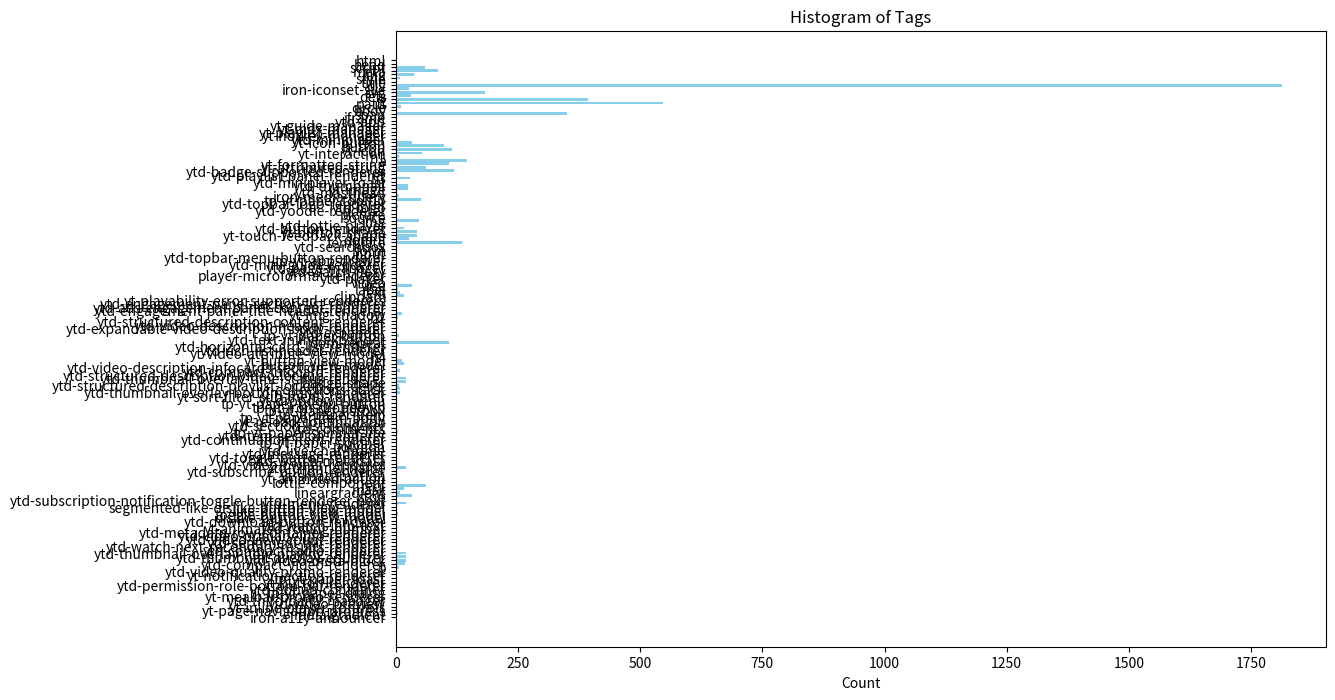

Reproduce this figure in Python.
import matplotlib.pyplot as plt

# Given dictionary
data = {
    'html': 1, 'head': 1, 'script': 59, 'meta': 86, 'link': 37, 'style': 9, 'title': 1, 'div': 1813,
    'iron-iconset-svg': 27, 'svg': 183, 'defs': 31, 'g': 394, 'path': 547, 'circle': 11, 'body': 1,
    'span': 350, 'iframe': 3, 'ytd-app': 1, 'yt-guide-manager': 1, 'yt-mdx-manager': 1, 'yt-playlist-manager': 1,
    'yt-hotkey-manager': 1, 'ytd-miniplayer': 1, 'yt-icon-button': 32, 'button': 99, 'yt-icon': 115,
    'yt-interaction': 53, 'h1': 6, 'a': 146, 'yt-formatted-string': 108, 'yt-attributed-string': 61,
    'ytd-badge-supported-renderer': 119, 'ytd-playlist-panel-renderer': 3, 'h3': 28, 'ytd-miniplayer-toast': 2,
    'ytd-thumbnail': 25, 'yt-image': 25, 'ytd-masthead': 1, 'iron-media-query': 6, 'tp-yt-paper-tooltip': 52,
    'ytd-topbar-logo-renderer': 2, 'ytd-logo': 4, 'ytd-yoodle-renderer': 2, 'picture': 2, 'source': 2,
    'img': 48, 'ytd-lottie-player': 2, 'ytd-button-renderer': 17, 'yt-button-shape': 43, 'yt-touch-feedback-shape': 43,
    'dom-if': 27, 'template': 135, 'ytd-searchbox': 1, 'form': 1, 'input': 2, 'ytd-topbar-menu-button-renderer': 1,
    'tp-yt-app-drawer': 1, 'ytd-mini-guide-renderer': 1, 'ytd-page-manager': 1, 'ytd-watch-flexy': 1,
    'player-microformat-renderer': 1, 'ytd-player': 2, 'video': 1, 'use': 32, 'label': 5, 'text': 9,
    'clippath': 17, 'yt-playability-error-supported-renderers': 1, 'ytd-engagement-panel-section-list-renderer': 3,
    'ytd-ads-engagement-panel-content-renderer': 1, 'ytd-engagement-panel-title-header-renderer': 2,
    'yt-img-shadow': 12, 'h2': 5, 'ytd-structured-description-content-renderer': 3, 'ytd-video-description-header-renderer': 1,
    'ytd-expandable-video-description-body-renderer': 1, 'ytd-expander': 1, 'tp-yt-paper-button': 7,
    'ytd-text-inline-expander': 2, 'dom-repeat': 108, 'ytd-horizontal-card-list-renderer': 2,
    'ytd-rich-list-header-renderer': 2, 'yt-video-attribute-view-model': 2, 'h4': 2, 'yt-button-view-model': 13,
    'button-view-model': 17, 'ytd-video-description-infocards-section-renderer': 2, 'ytd-compact-infocard-renderer': 8,
    'ytd-structured-description-video-lockup-renderer': 2, 'ytd-thumbnail-overlay-time-status-renderer': 20,
    'badge-shape': 20, 'ytd-structured-description-playlist-lockup-renderer': 6, 'yt-collections-stack': 8,
    'ytd-thumbnail-overlay-bottom-panel-renderer': 8, 'yt-sort-filter-sub-menu-renderer': 1, 'yt-dropdown-menu': 1,
    'tp-yt-paper-menu-button': 1, 'tp-yt-iron-dropdown': 1, 'tp-yt-paper-listbox': 1, 'tp-yt-paper-item': 2,
    'tp-yt-paper-item-body': 2, 'yt-reload-continuation': 2, 'ytd-section-list-renderer': 1, 'ytd-comments': 2,
    'tp-yt-paper-spinner-lite': 4, 'ytd-item-section-renderer': 2, 'ytd-continuation-item-renderer': 3,
    'tp-yt-paper-spinner': 3, 'polygon': 1, 'ytd-live-chat-frame': 1, 'ytd-message-renderer': 1,
    'ytd-toggle-button-renderer': 1, 'ytd-watch-metadata': 1, 'ytd-video-owner-renderer': 1, 'ytd-channel-name': 21,
    'ytd-subscribe-button-renderer': 1, 'yt-smartimation': 3, 'yt-animated-action': 1, 'lottie-component': 2,
    'rect': 62, 'mask': 17, 'lineargradient': 9, 'stop': 32, 'ytd-subscription-notification-toggle-button-renderer-next': 1,
    'ytd-menu-renderer': 20, 'segmented-like-dislike-button-view-model': 2, 'like-button-view-model': 2,
    'toggle-button-view-model': 4, 'dislike-button-view-model': 2, 'ytd-download-button-renderer': 2,
    'ytd-watch-info-text': 1, 'yt-animated-rolling-number': 2, 'ytd-metadata-row-container-renderer': 3,
    'ytd-video-primary-info-renderer': 1, 'ytd-video-view-count-renderer': 1, 'ytd-sentiment-bar-renderer': 1,
    'ytd-watch-next-secondary-results-renderer': 1, 'ytd-compact-radio-renderer': 2, 'ytd-thumbnail-overlay-now-playing-renderer': 20,
    'ytd-thumbnail-overlay-equalizer': 20, 'ytd-video-meta-block': 20, 'ytd-compact-video-renderer': 18, 'p': 6,
    'ytd-video-quality-promo-renderer': 1, 'yt-notification-action-renderer': 1, 'tp-yt-paper-toast': 1,
    'yt-button-renderer': 3, 'ytd-permission-role-bottom-bar-renderer': 1, 'ytd-popup-container': 1,
    'tp-yt-paper-dialog': 1, 'yt-mealbar-promo-renderer': 1, 'ytd-third-party-manager': 1, 'ytd-video-preview': 1,
    'yt-inline-player-controls': 1, 'yt-page-navigation-progress': 1, 'radialgradient': 4, 'iron-a11y-announcer': 1
}

# Create lists for tags and counts
tags = list(data.keys())
counts = list(data.values())

# Create the histogram
plt.figure(figsize=(12, 8))
plt.barh(tags, counts, color='skyblue')
plt.xlabel('Count')
plt.title('Histogram of Tags')
plt.gca().invert_yaxis()  # Invert y-axis to have the most frequent tags on top
plt.show()
